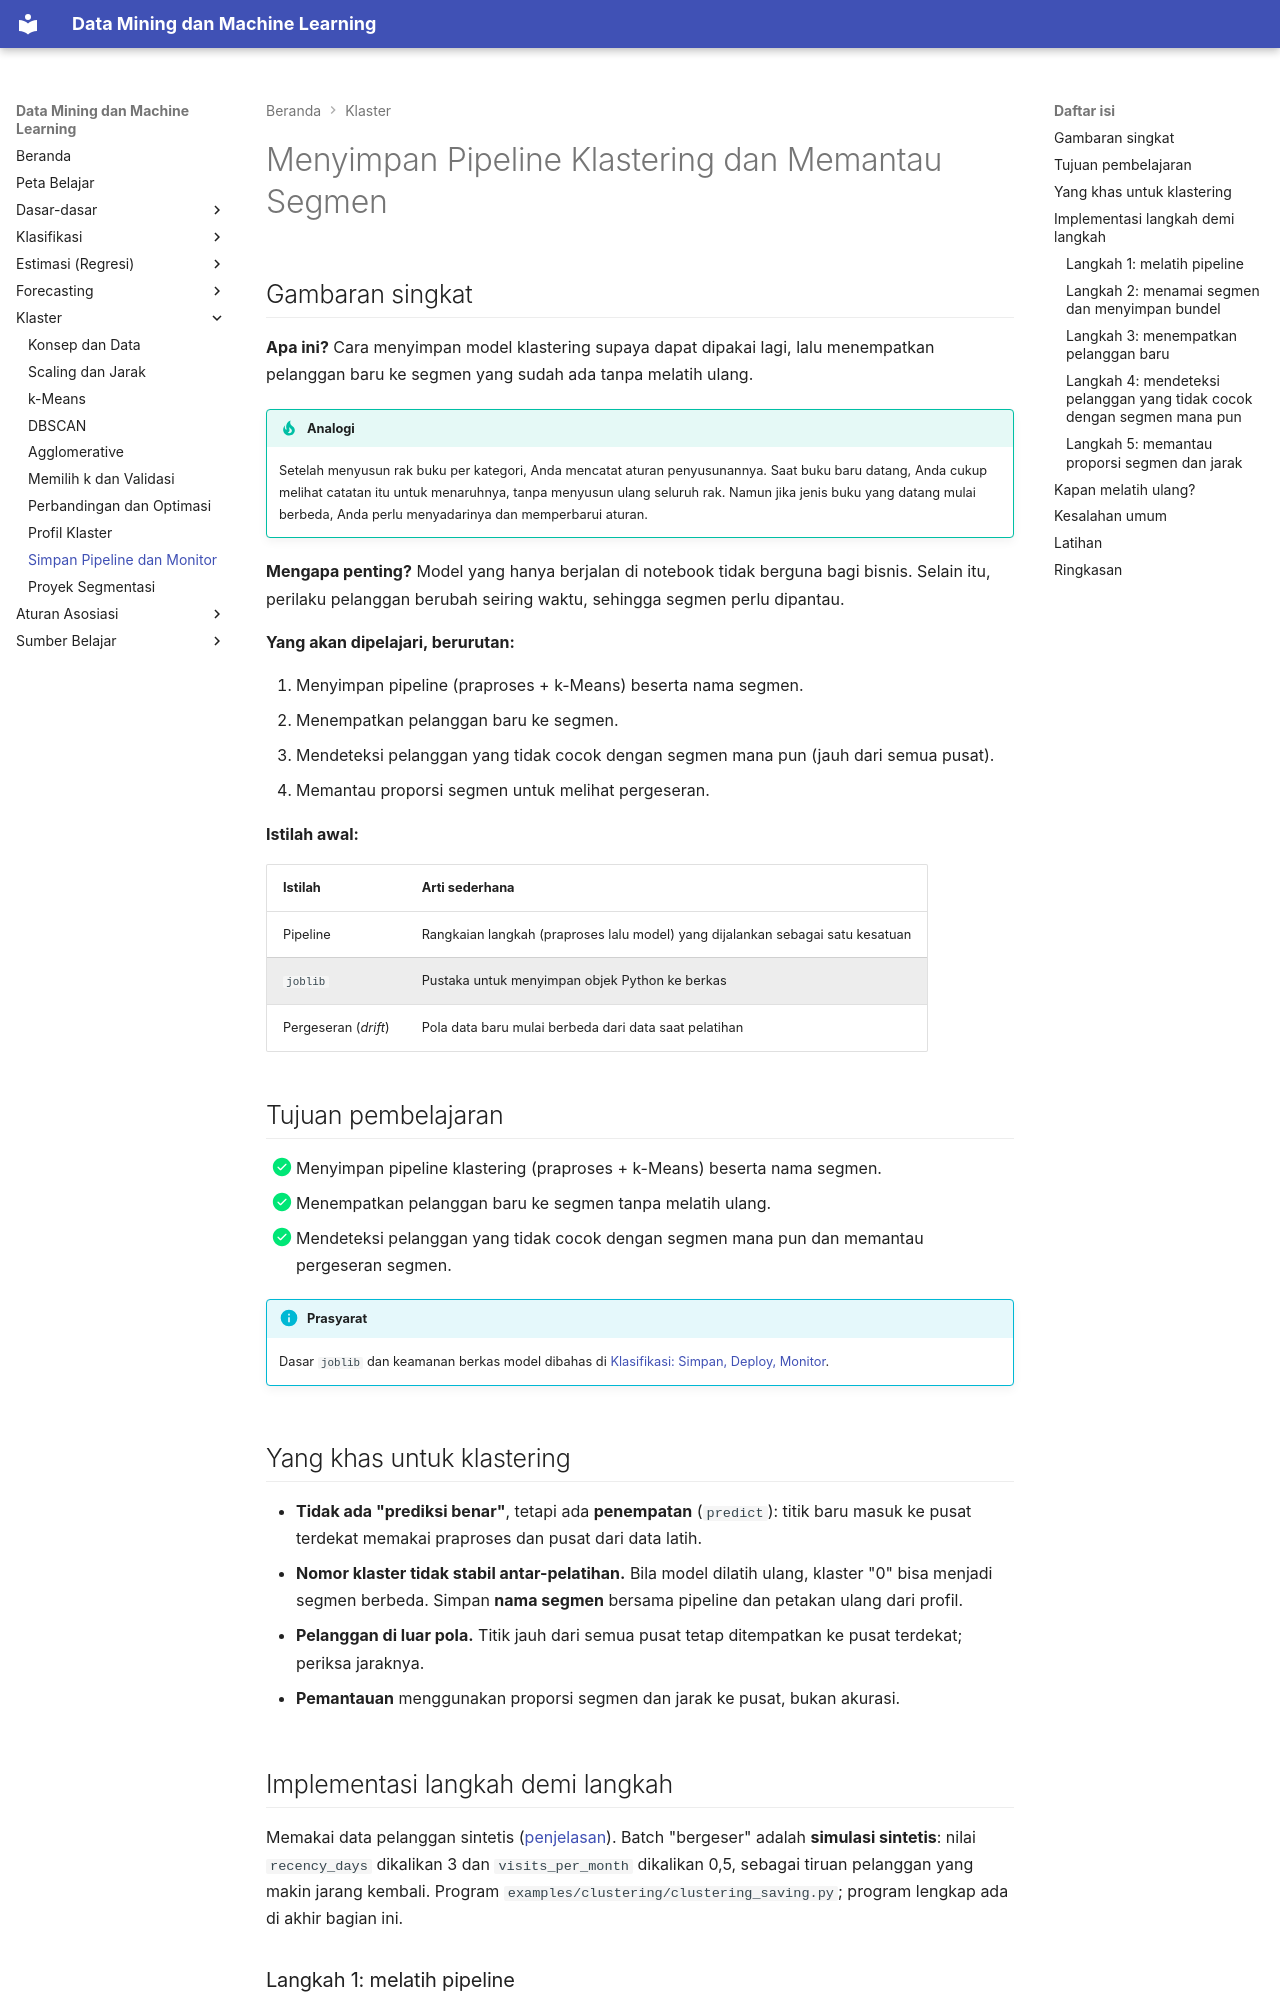

repository: TopekoX/MachineLearning-DataMining · page: clustering/saving-pipeline/index.html · generator: mkdocs

# Menyimpan Pipeline Klastering dan Memantau Segmen

## Gambaran singkat

**Apa ini?** Cara menyimpan model klastering supaya dapat dipakai lagi, lalu menempatkan pelanggan baru ke segmen yang sudah ada tanpa melatih ulang.

!!! tip "Analogi"
    Setelah menyusun rak buku per kategori, Anda mencatat aturan penyusunannya. Saat buku baru datang, Anda cukup melihat catatan itu untuk menaruhnya, tanpa menyusun ulang seluruh rak. Namun jika jenis buku yang datang mulai berbeda, Anda perlu menyadarinya dan memperbarui aturan.

**Mengapa penting?** Model yang hanya berjalan di notebook tidak berguna bagi bisnis. Selain itu, perilaku pelanggan berubah seiring waktu, sehingga segmen perlu dipantau.

**Yang akan dipelajari, berurutan:**

1. Menyimpan pipeline (praproses + k-Means) beserta nama segmen.
2. Menempatkan pelanggan baru ke segmen.
3. Mendeteksi pelanggan yang tidak cocok dengan segmen mana pun (jauh dari semua pusat).
4. Memantau proporsi segmen untuk melihat pergeseran.

**Istilah awal:**

| Istilah | Arti sederhana |
|---|---|
| Pipeline | Rangkaian langkah (praproses lalu model) yang dijalankan sebagai satu kesatuan |
| `joblib` | Pustaka untuk menyimpan objek Python ke berkas |
| Pergeseran (*drift*) | Pola data baru mulai berbeda dari data saat pelatihan |

## Tujuan pembelajaran

- [x] Menyimpan pipeline klastering (praproses + k-Means) beserta nama segmen.
- [x] Menempatkan pelanggan baru ke segmen tanpa melatih ulang.
- [x] Mendeteksi pelanggan yang tidak cocok dengan segmen mana pun dan memantau pergeseran segmen.

!!! info "Prasyarat"
    Dasar `joblib` dan keamanan berkas model dibahas di [Klasifikasi: Simpan, Deploy, Monitor](../classification/saving-deployment.md).

## Yang khas untuk klastering

- **Tidak ada "prediksi benar"**, tetapi ada **penempatan** (`predict`): titik baru masuk ke pusat terdekat memakai praproses dan pusat dari data latih.
- **Nomor klaster tidak stabil antar-pelatihan.** Bila model dilatih ulang, klaster "0" bisa menjadi segmen berbeda. Simpan **nama segmen** bersama pipeline dan petakan ulang dari profil.
- **Pelanggan di luar pola.** Titik jauh dari semua pusat tetap ditempatkan ke pusat terdekat; periksa jaraknya.
- **Pemantauan** menggunakan proporsi segmen dan jarak ke pusat, bukan akurasi.
